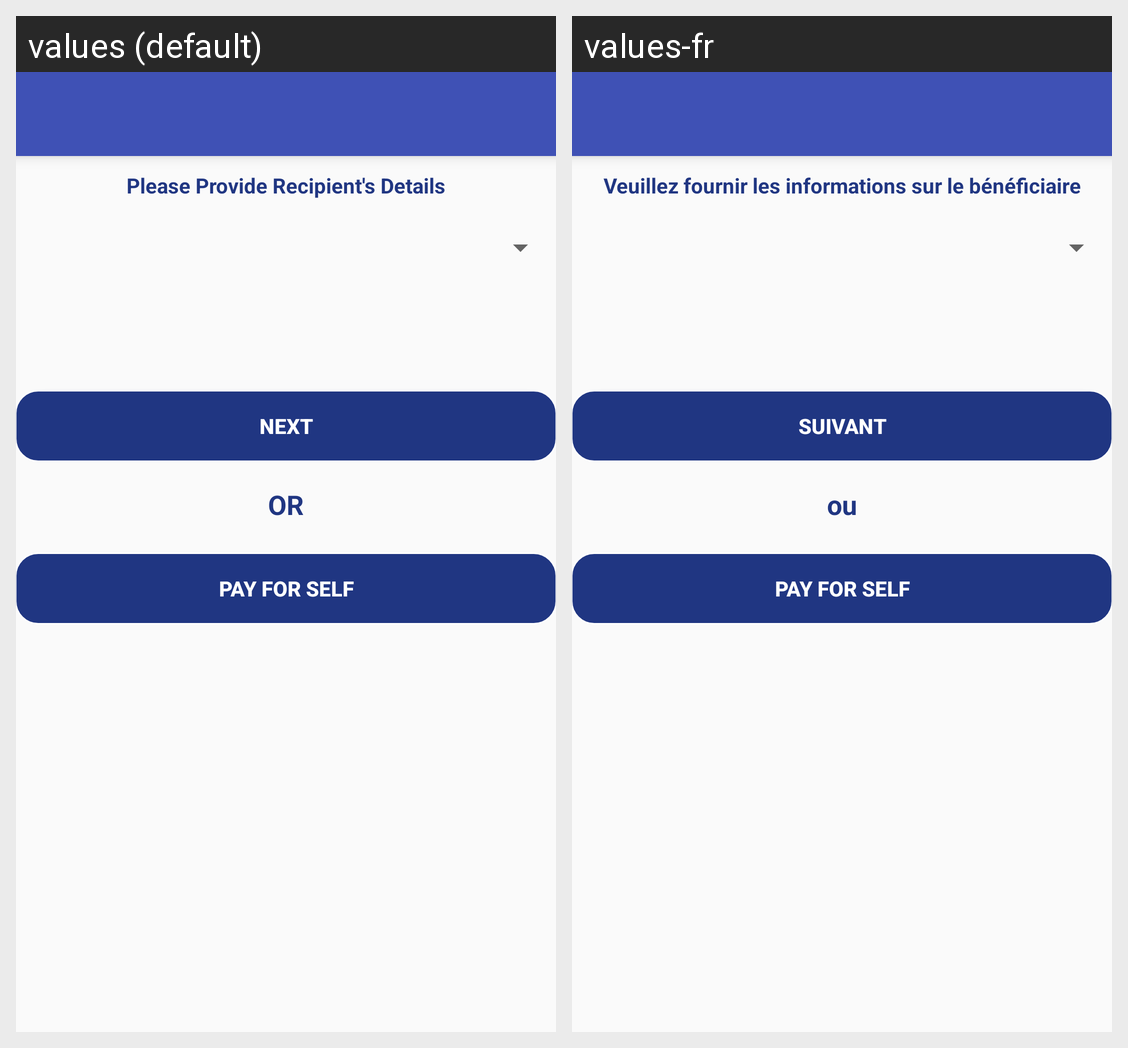

Translations of the strings shown on this Android screen, per locale in the grid:
Android screen res/layout/billpay_self.xml rendered under 2 locales, left to right: values (default), values-fr. Device: Nexus 5 (rendered at 1080×1920; each locale shown at half size, 540×960, under a caption strip naming it); theme AppTheme.
Strings drawn on this screen, with the default value and each locale's value (text and hints the layout hard-codes, and strings that could not be matched under every locale, appear in the picture but are not listed):

provideReciepientDetails
  values: Please Provide Recipient's Details
  values-fr: Veuillez fournir les informations sur le bénéficiaire

next
  values: Next
  values-fr: Suivant

or
  values: OR
  values-fr: ou

payforSelf
  values: Pay For Self
  values-fr: Pay For Self
